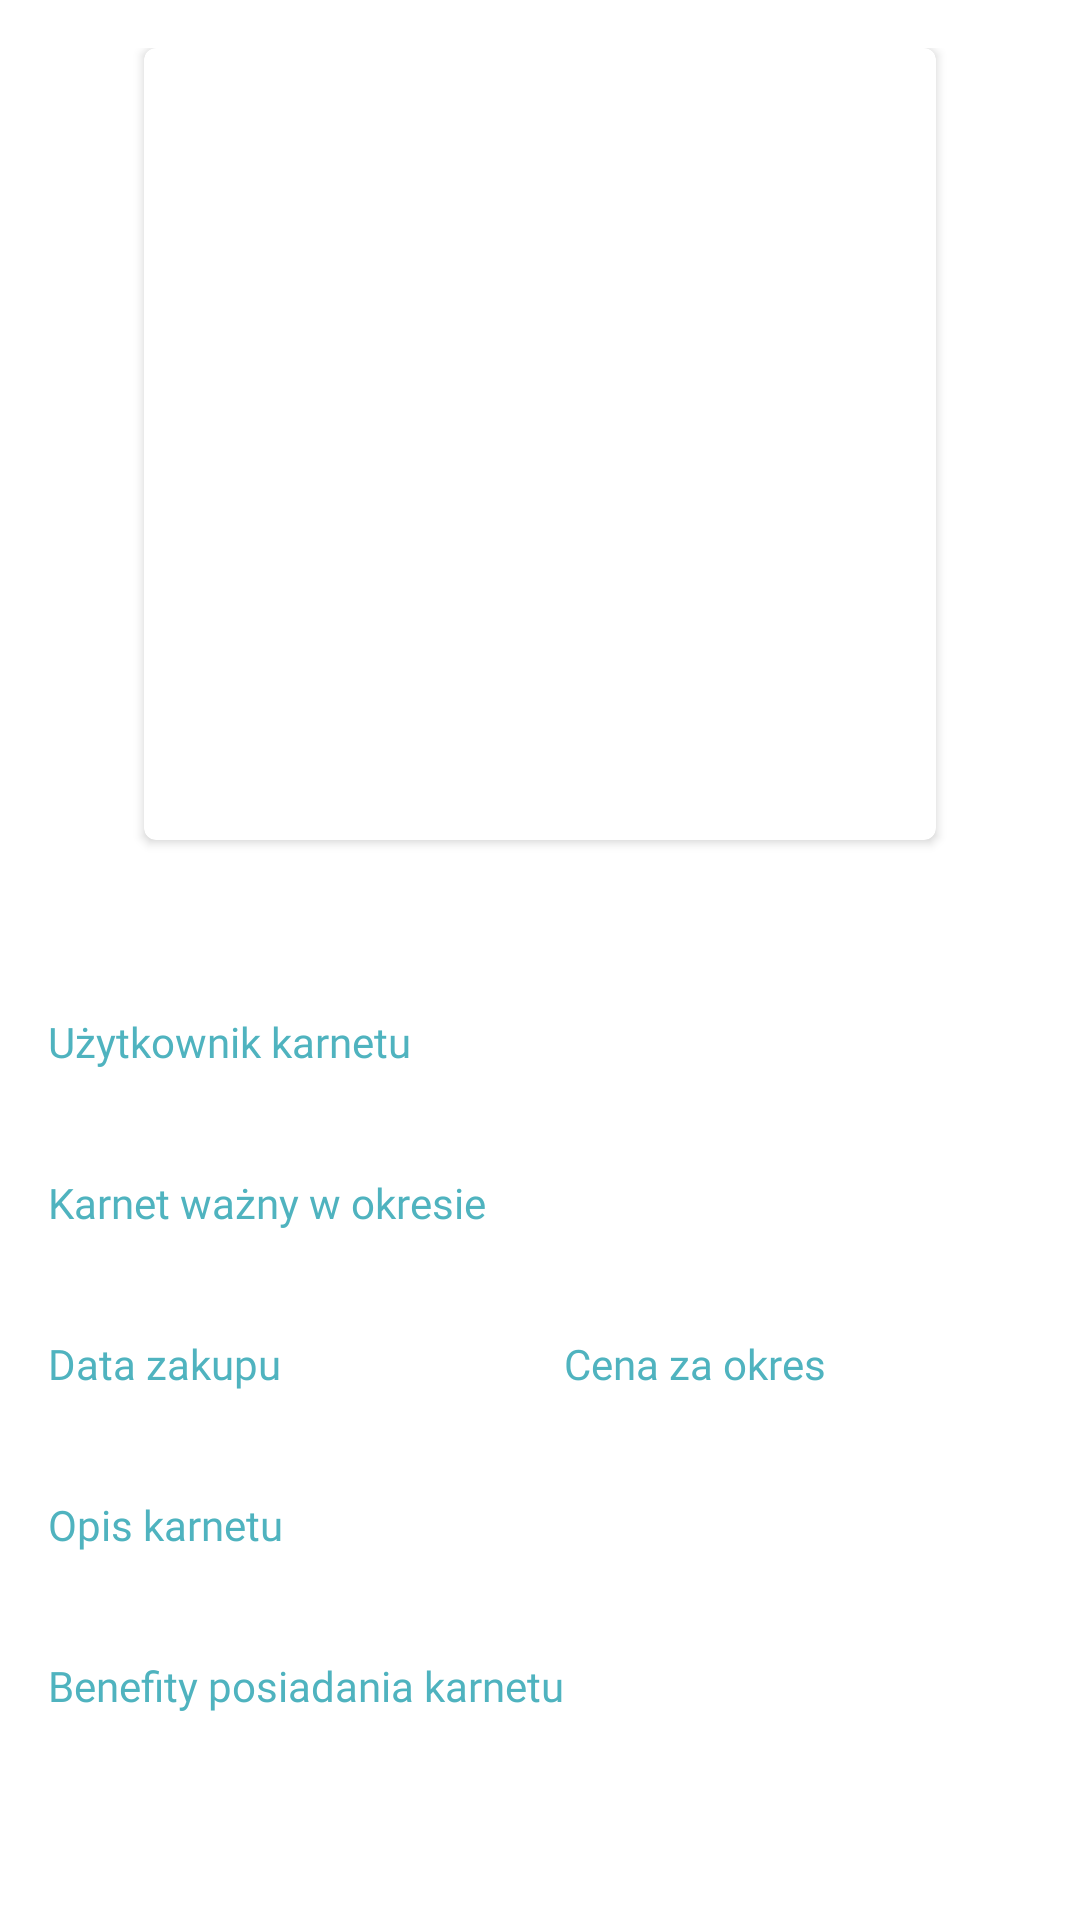

Android layout source for this screen:
<!-- AndroidManifest.xml: application theme AppTheme -->
<!-- res/layout/view_pass_preview_dialog.xml -->
<?xml version="1.0" encoding="utf-8"?>
<androidx.constraintlayout.widget.ConstraintLayout
        xmlns:android="http://schemas.android.com/apk/res/android"
        xmlns:tools="http://schemas.android.com/tools"
        xmlns:app="http://schemas.android.com/apk/res-auto"
        android:layout_width="match_parent"
        android:layout_height="wrap_content">

    <ScrollView
            app:layout_constraintTop_toTopOf="parent"
            app:layout_constraintEnd_toEndOf="parent"
            app:layout_constraintStart_toStartOf="parent"
            android:layout_width="match_parent"
            android:layout_height="wrap_content"
            android:overScrollMode="never">

        <androidx.constraintlayout.widget.ConstraintLayout
                android:layout_width="match_parent"
                android:layout_height="wrap_content"
                tools:background="@color/primaryBgColor"
                android:padding="@dimen/medium_margin">

            <androidx.cardview.widget.CardView
                    android:id="@+id/qrCode_cardView"
                    android:layout_width="0dp"
                    android:layout_height="0dp"
                    app:cardBackgroundColor="@null"
                    app:cardCornerRadius="4dp"
                    android:layout_marginStart="@dimen/big_margin"
                    android:layout_marginEnd="@dimen/big_margin"
                    app:layout_constraintDimensionRatio="1:1"
                    app:layout_constraintStart_toStartOf="parent"
                    app:layout_constraintEnd_toEndOf="parent"
                    app:layout_constraintTop_toTopOf="parent">

                <ImageView
                        android:id="@+id/qrCode"
                        android:layout_width="match_parent"
                        android:layout_height="match_parent"
                        android:scaleType="centerCrop" />
            </androidx.cardview.widget.CardView>

            <TextView
                    android:id="@+id/passName"
                    android:layout_marginTop="@dimen/medium_margin"
                    style="@style/FontH1_BOLD"
                    android:layout_width="0dp"
                    android:layout_height="wrap_content"
                    android:textColor="@color/primaryVeryLight"
                    app:layout_constraintTop_toBottomOf="@id/qrCode_cardView"
                    app:layout_constraintStart_toStartOf="parent"
                    app:layout_constraintEnd_toEndOf="parent"
                    tools:text="ProAge 12M"/>

            <TextView
                    android:id="@+id/userLabel"
                    android:layout_marginTop="@dimen/small_margin"
                    style="@style/FontH6_MEDIUM"
                    android:layout_width="0dp"
                    android:layout_height="wrap_content"
                    android:textColor="@color/primaryLight"
                    app:layout_constraintTop_toBottomOf="@id/passName"
                    app:layout_constraintStart_toStartOf="parent"
                    app:layout_constraintEnd_toEndOf="parent"
                    android:text="Użytkownik karnetu"/>

            <TextView
                    android:id="@+id/user"
                    android:layout_marginTop="@dimen/mini_margin"
                    style="@style/FontH5_MEDIUM"
                    android:layout_width="0dp"
                    android:layout_height="wrap_content"
                    android:layout_marginStart="@dimen/small_margin"
                    app:layout_constraintTop_toBottomOf="@id/userLabel"
                    app:layout_constraintStart_toStartOf="parent"
                    app:layout_constraintEnd_toEndOf="parent"
                    tools:text="Jan Kowalski"/>

            <TextView
                    android:id="@+id/durationLabel"
                    android:layout_marginTop="@dimen/small_margin"
                    style="@style/FontH6_MEDIUM"
                    android:layout_width="0dp"
                    android:layout_height="wrap_content"
                    android:textColor="@color/primaryLight"
                    app:layout_constraintTop_toBottomOf="@id/user"
                    app:layout_constraintStart_toStartOf="parent"
                    app:layout_constraintEnd_toEndOf="parent"
                    android:text="Karnet ważny w okresie"/>

            <TextView
                    android:id="@+id/duration"
                    android:layout_marginTop="@dimen/mini_margin"
                    style="@style/FontH5_MEDIUM"
                    android:layout_width="0dp"
                    android:layout_height="wrap_content"
                    android:layout_marginStart="@dimen/small_margin"
                    app:layout_constraintTop_toBottomOf="@id/durationLabel"
                    app:layout_constraintStart_toStartOf="parent"
                    app:layout_constraintEnd_toEndOf="parent"
                    tools:text="09/12/2019 - 09/12/2020"/>

            <androidx.constraintlayout.widget.Guideline
                    android:id="@+id/guide50"
                    android:layout_width="wrap_content"
                    android:layout_height="wrap_content"
                    app:layout_constraintGuide_percent="0.5"
                    android:orientation="vertical"/>

            <TextView
                    android:id="@+id/boughtDateLabel"
                    android:layout_marginTop="@dimen/small_margin"
                    android:layout_marginEnd="@dimen/small_margin"
                    style="@style/FontH6_MEDIUM"
                    android:layout_width="0dp"
                    android:layout_height="wrap_content"
                    android:textColor="@color/primaryLight"
                    app:layout_constraintTop_toBottomOf="@id/duration"
                    app:layout_constraintStart_toStartOf="parent"
                    app:layout_constraintEnd_toEndOf="@id/guide50"
                    android:text="Data zakupu"/>

            <TextView
                    android:id="@+id/boughtDate"
                    android:layout_marginTop="@dimen/mini_margin"
                    android:layout_marginEnd="@dimen/small_margin"
                    style="@style/FontH5_MEDIUM"
                    android:layout_width="0dp"
                    android:layout_height="wrap_content"
                    android:layout_marginStart="@dimen/small_margin"
                    app:layout_constraintTop_toBottomOf="@id/boughtDateLabel"
                    app:layout_constraintStart_toStartOf="parent"
                    app:layout_constraintEnd_toEndOf="@id/guide50"
                    tools:text="09/12/2019"/>


            <TextView
                    android:id="@+id/priceLabel"
                    android:layout_marginTop="@dimen/small_margin"
                    android:layout_marginStart="@dimen/small_margin"
                    style="@style/FontH6_MEDIUM"
                    android:layout_width="0dp"
                    android:layout_height="wrap_content"
                    android:textColor="@color/primaryLight"
                    app:layout_constraintTop_toBottomOf="@id/duration"
                    app:layout_constraintStart_toStartOf="@id/guide50"
                    app:layout_constraintEnd_toEndOf="parent"
                    android:text="Cena za okres"/>

            <TextView
                    android:id="@+id/price"
                    android:layout_marginTop="@dimen/mini_margin"
                    android:layout_marginEnd="@dimen/small_margin"
                    style="@style/FontH5_MEDIUM"
                    android:layout_width="0dp"
                    android:layout_height="wrap_content"
                    android:layout_marginStart="@dimen/medium_margin"
                    app:layout_constraintTop_toBottomOf="@id/boughtDateLabel"
                    app:layout_constraintStart_toStartOf="@id/guide50"
                    app:layout_constraintEnd_toEndOf="parent"
                    tools:text="89,99 zł / msc"/>

            <TextView
                    android:id="@+id/passDescriptionLabel"
                    android:layout_marginTop="@dimen/small_margin"
                    style="@style/FontH6_MEDIUM"
                    android:layout_width="0dp"
                    android:layout_height="wrap_content"
                    android:textColor="@color/primaryLight"
                    app:layout_constraintTop_toBottomOf="@id/boughtDate"
                    app:layout_constraintStart_toStartOf="parent"
                    app:layout_constraintEnd_toEndOf="parent"
                    android:text="Opis karnetu"/>

            <TextView
                    android:id="@+id/passDescription"
                    android:layout_marginTop="@dimen/mini_margin"
                    style="@style/FontH5_MEDIUM"
                    android:layout_width="0dp"
                    android:layout_height="wrap_content"
                    android:layout_marginStart="@dimen/small_margin"
                    app:layout_constraintTop_toBottomOf="@id/passDescriptionLabel"
                    app:layout_constraintStart_toStartOf="parent"
                    app:layout_constraintEnd_toEndOf="parent"
                    tools:text="Lorem Ipsum is simply dummy text of the printing and typesetting industry. Lorem Ipsum has been the industry's standard dummy text ever since the 1500s"/>

            <TextView
                    android:id="@+id/passBenefitsLabel"
                    android:layout_marginTop="@dimen/small_margin"
                    style="@style/FontH6_MEDIUM"
                    android:layout_width="0dp"
                    android:layout_height="wrap_content"
                    android:textColor="@color/primaryLight"
                    app:layout_constraintTop_toBottomOf="@id/passDescription"
                    app:layout_constraintStart_toStartOf="parent"
                    app:layout_constraintEnd_toEndOf="parent"
                    android:text="Benefity posiadania karnetu"/>

            <TextView
                    android:id="@+id/passBenefits"
                    android:layout_marginTop="@dimen/mini_margin"
                    style="@style/FontH5_MEDIUM"
                    android:layout_width="0dp"
                    android:layout_height="wrap_content"
                    android:layout_marginStart="@dimen/small_margin"
                    app:layout_constraintTop_toBottomOf="@id/passBenefitsLabel"
                    app:layout_constraintStart_toStartOf="parent"
                    app:layout_constraintEnd_toEndOf="parent"
                    tools:text="- lorem Ipsum is simply dummy text\n- of the printing and typesetting industry.\n- lorem Ipsum has been the industry's\n- standard dummy text ever since the 1500s"/>

        </androidx.constraintlayout.widget.ConstraintLayout>
    </ScrollView>
</androidx.constraintlayout.widget.ConstraintLayout>
<!-- resources referenced by this layout -->
<resources>
  <color name="primaryLight">#4fb3bf</color>
  <dimen name="big_margin">32dp</dimen>
  <dimen name="medium_margin">16dp</dimen>
  <dimen name="mini_margin">4dp</dimen>
  <dimen name="small_margin">8dp</dimen>
  <style name="FontH1_BOLD">
          <item name="android:fontFamily">@font/fira_sans_condensed_bold</item>
          <item name="android:textSize">25sp</item>
          <item name="android:textAlignment">center</item>
      </style>
  <style name="FontH5_MEDIUM">
          <item name="android:textColorHighlight">#00FFFFFF</item>
          <item name="android:textColor">@color/silverLight</item>
          <item name="android:fontFamily">@font/fira_sans_condensed_medium</item>
          <item name="android:textSize">17sp</item>
      </style>
  <style name="FontH6_MEDIUM">
          <item name="android:textColorHighlight">#00FFFFFF</item>
          <item name="android:textColor">@color/silverLight</item>
          <item name="android:fontFamily">@font/fira_sans_condensed_medium</item>
  
      </style>
  <style name="AppTheme" parent="Theme.MaterialComponents.Light.NoActionBar">
          <item name="colorPrimary">@color/primaryMedium</item>
          <item name="colorPrimaryDark">@color/primaryDark</item>
          <item name="colorAccent">@color/secondaryMedium</item>
          <item name="android:statusBarColor">@color/black90</item>
          <item name="android:navigationBarColor">@color/black90</item>
          <item name="md_font_title">@font/fira_sans_condensed_extra_bold</item>
          <item name="md_font_body">@font/fira_sans_condensed_medium</item>
          <item name="md_font_button">@font/fira_sans_condensed_bold</item>
          <item name="md_corner_radius">@dimen/corner_radius</item>
          <item name="md_background_color">@color/black85</item>
          <item name="md_color_title">@color/primaryLight</item>
          <item name="md_color_content">@color/silverMedium</item>
          <item name="md_color_button_text">@color/secondaryMedium</item>
      </style>
  <color name="silverLight">#f9f9f9</color>
  <color name="primaryMedium">#00838f</color>
  <color name="primaryDark">#005662</color>
  <color name="secondaryMedium">#FDD835</color>
  <color name="black90">#1A1A1A</color>
  <dimen name="corner_radius">8dp</dimen>
  <color name="black85">#272727</color>
  <color name="silverMedium">#eeeeee</color>
</resources>
